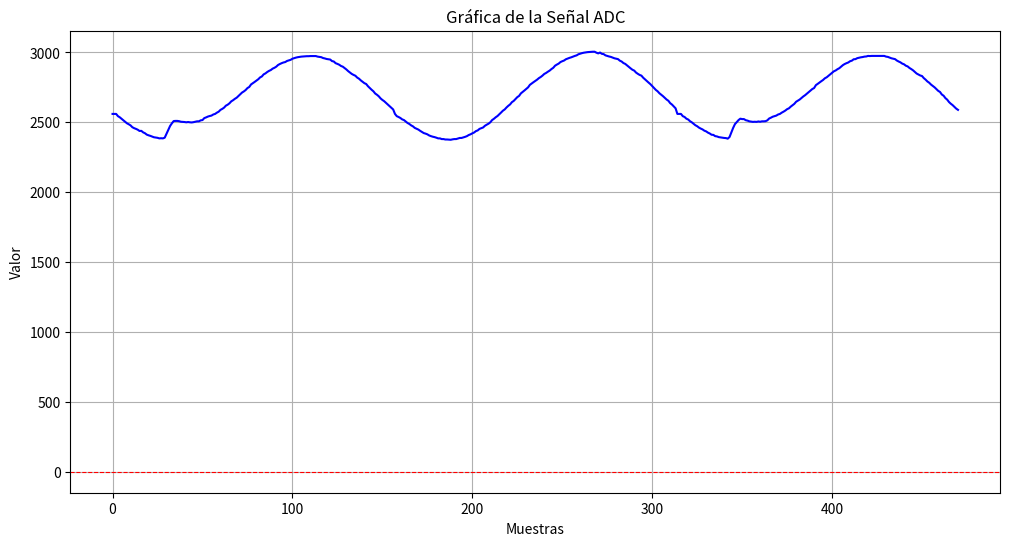

This figure's Python source:
import matplotlib.pyplot as plt

# Datos de la señal
signal_values = [
2560, 2560, 2560, 2544, 2536, 2525, 2513, 2503, 2493, 2486, 2478, 2465, 2458, 2453, 2447, 2438, 2439, 2428, 2422, 2412, 2407, 2403, 2398, 2393, 2391, 2389, 2385, 2386, 2385, 2390, 2418, 2445, 2474, 2493, 2509, 2510, 2510, 2508, 2504, 2503, 2502, 2500, 2502, 2500, 2499, 2501, 2504, 2507, 2507, 2514, 2516, 2530, 2535, 2541, 2545, 2548, 2556, 2560, 2569, 2576, 2589, 2596, 2605, 2619, 2626, 2636, 2650, 2658, 2668, 2676, 2688, 2700, 2713, 2721, 2731, 2745, 2753, 2771, 2780, 2789, 2799, 2808, 2821, 2828, 2843, 2850, 2860, 2868, 2874, 2884, 2890, 2898, 2910, 2917, 2923, 2928, 2931, 2939, 2943, 2947, 2955, 2959, 2963, 2966, 2968, 2970, 2971, 2972, 2973, 2973, 2974, 2974, 2974, 2974, 2970, 2968, 2966, 2960, 2957, 2953, 2951, 2949, 2938, 2935, 2923, 2918, 2912, 2903, 2898, 2888, 2878, 2866, 2856, 2846, 2839, 2833, 2820, 2812, 2800, 2790, 2780, 2774, 2758, 2745, 2733, 2722, 2706, 2697, 2686, 2671, 2660, 2651, 2639, 2627, 2614, 2603, 2592, 2560, 2544, 2538, 2531, 2521, 2516, 2505, 2495, 2488, 2478, 2471, 2460, 2454, 2448, 2439, 2431, 2423, 2419, 2414, 2406, 2401, 2397, 2394, 2390, 2385, 2385, 2380, 2380, 2377, 2377, 2376, 2375, 2378, 2380, 2380, 2384, 2388, 2388, 2392, 2396, 2401, 2409, 2414, 2421, 2427, 2437, 2442, 2453, 2458, 2463, 2475, 2483, 2490, 2500, 2516, 2525, 2536, 2545, 2557, 2570, 2583, 2592, 2606, 2618, 2628, 2644, 2653, 2667, 2680, 2689, 2707, 2717, 2728, 2739, 2750, 2768, 2778, 2787, 2796, 2805, 2816, 2824, 2834, 2846, 2853, 2862, 2870, 2881, 2890, 2905, 2913, 2920, 2931, 2937, 2942, 2951, 2956, 2961, 2965, 2970, 2975, 2979, 2987, 2991, 2995, 2998, 3000, 3002, 3003, 3004, 3005, 3005, 2998, 2993, 2999, 2990, 2988, 2979, 2975, 2971, 2968, 2963, 2958, 2955, 2952, 2941, 2935, 2924, 2918, 2907, 2896, 2886, 2876, 2870, 2856, 2847, 2839, 2834, 2819, 2807, 2795, 2784, 2773, 2759, 2746, 2732, 2722, 2708, 2698, 2687, 2675, 2663, 2654, 2637, 2627, 2613, 2600, 2560, 2560, 2560, 2544, 2538, 2526, 2520, 2508, 2500, 2490, 2479, 2472, 2462, 2455, 2449, 2440, 2435, 2426, 2420, 2411, 2410, 2401, 2399, 2394, 2392, 2390, 2388, 2387, 2383, 2395, 2427, 2460, 2487, 2502, 2516, 2526, 2523, 2523, 2515, 2512, 2507, 2505, 2503, 2504, 2503, 2506, 2504, 2507, 2507, 2508, 2514, 2527, 2533, 2540, 2544, 2548, 2556, 2560, 2569, 2576, 2584, 2594, 2600, 2612, 2622, 2632, 2647, 2655, 2663, 2674, 2685, 2694, 2705, 2717, 2727, 2738, 2745, 2766, 2775, 2785, 2794, 2803, 2815, 2822, 2833, 2845, 2854, 2865, 2871, 2880, 2887, 2898, 2909, 2917, 2923, 2928, 2937, 2941, 2951, 2952, 2959, 2962, 2965, 2967, 2970, 2971, 2975, 2974, 2975, 2975, 2975, 2975, 2975, 2975, 2975, 2975, 2970, 2968, 2963, 2958, 2955, 2952, 2942, 2935, 2929, 2920, 2915, 2905, 2900, 2889, 2881, 2872, 2861, 2849, 2842, 2835, 2831, 2816, 2805, 2792, 2783, 2770, 2760, 2750, 2738, 2725, 2717, 2699, 2690, 2673, 2662, 2645, 2633, 2623, 2610, 2598, 2589
]
plt.figure(figsize=(12, 6))
plt.plot(signal_values, linestyle='-', color='b')  # Elimina marker='o'
plt.title('Gráfica de la Señal ADC')
plt.xlabel('Muestras')
plt.ylabel('Valor')
plt.grid()
plt.axhline(0, color='red', linewidth=0.8, linestyle='--')  # Línea horizontal en y=0
plt.show()
